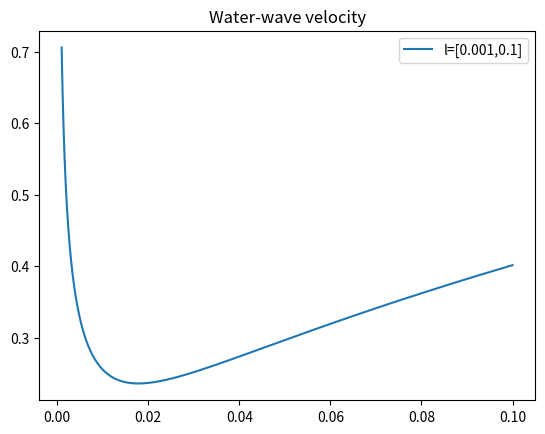
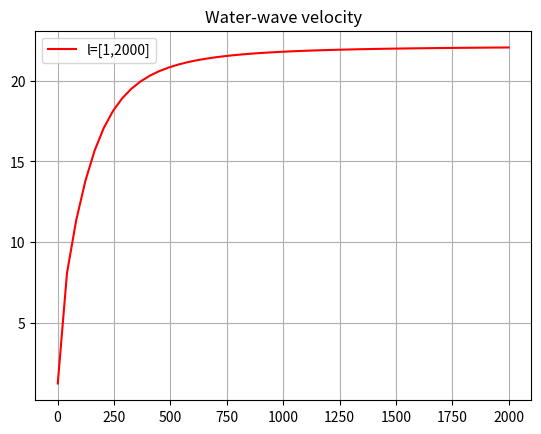

The matplotlib source for these figures, in order:
"""
Exercise 5.31: Explore a complicated function graphically

The wave speed c of water surface waves depends on the length lambda of the waves.
The following formula relates c to lambda:

c(lambda) = sqrt( (g*lambda)/(2*pi) * (1 + (s*(4*p**2)/(rho*g*lambda**2)) * tanh ((2*pi*h)/lambda))

"""
import numpy as np
import matplotlib.pyplot as plt

#wave speed c in m/s as function of the length lambda of the waves
def c(l):
	# l = is lambda in m
	g = 9.81 # m/s^2 acceleration of gravity
	s = 7.9e-2 # N/m air-water surface tension
	rho = 1000 # kg/m^3 density of water
	h = 50 # m water depth

	#splitter opp formelen i 3 deler for å gjere den meir oversiktleg
	f1 = (g*l)/(2*np.pi)
	f2 = 1 + s*((4*np.pi**2)/(rho*g*l**2))
	f3 = np.tanh((2*np.pi*h)/l)

	return np.sqrt(f1*f2*f3)

small_lambdas = np.linspace(0.001,0.1, 2001)
large_lambdas = np.linspace(1, 2000)

small_c = c(small_lambdas)
large_c = c(large_lambdas)

plt.title('Water-wave velocity')
plt.plot(small_lambdas, small_c, label = 'l=[0.001,0.1]')
plt.legend()
# lag ny figur
plt.figure()
plt.title('Water-wave velocity')
plt.plot(large_lambdas, large_c, 'r-', label = 'l=[1,2000]')
plt.legend()
plt.grid()
plt.show()

"""
To vindaugar med figurar som ser fine ut
"""
